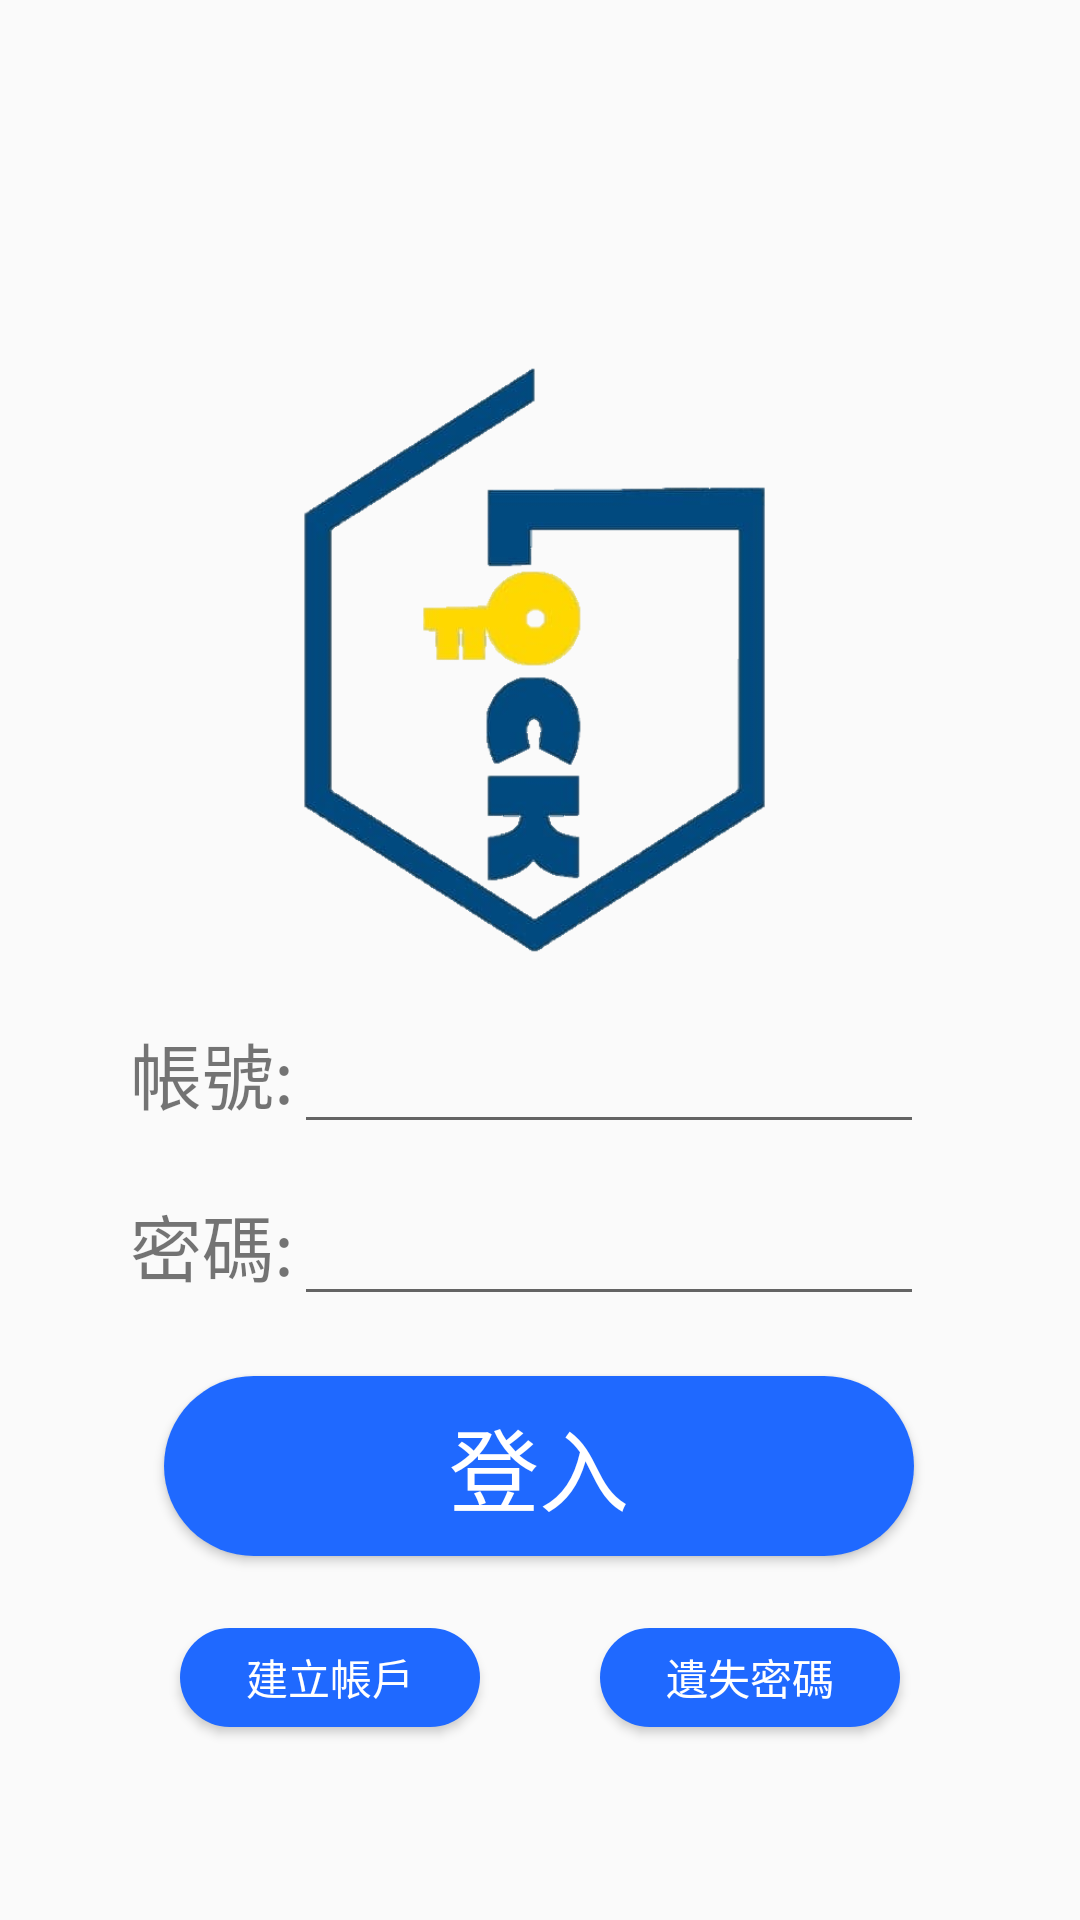

Android layout source for this screen:
<!-- AndroidManifest.xml: application theme AppTheme -->
<!-- res/layout/activity_login_page.xml -->
<?xml version="1.0" encoding="utf-8"?>
<android.support.constraint.ConstraintLayout xmlns:android="http://schemas.android.com/apk/res/android"
    xmlns:app="http://schemas.android.com/apk/res-auto"
    xmlns:tools="http://schemas.android.com/tools"
    android:id="@+id/member_page"
    android:layout_width="match_parent"
    android:layout_height="match_parent"
    android:background="@drawable/background"
    tools:context=".Member_Page">

    <ImageView
        android:id="@+id/member_logoview"
        android:layout_width="200dp"
        android:layout_height="200dp"
        android:layout_marginTop="120dp"
        android:src="@drawable/logo"
        app:layout_constraintEnd_toEndOf="parent"
        app:layout_constraintStart_toStartOf="parent"
        app:layout_constraintTop_toTopOf="parent" />

    <EditText
        android:id="@+id/pwdedit"
        android:layout_width="wrap_content"
        android:layout_height="wrap_content"
        android:layout_marginTop="20dp"
        android:layout_marginEnd="52dp"
        android:ems="10"
        android:inputType="textPersonName"
        app:layout_constraintEnd_toEndOf="parent"
        app:layout_constraintTop_toBottomOf="@+id/member_logoview" />

    <EditText
        android:id="@+id/pwd_edit"
        android:layout_width="wrap_content"
        android:layout_height="wrap_content"
        android:layout_marginTop="16dp"
        android:layout_marginEnd="52dp"
        android:ems="10"
        android:inputType="textPassword"
        app:layout_constraintEnd_toEndOf="parent"
        app:layout_constraintTop_toBottomOf="@+id/pwdedit" />

    <Button
        android:id="@+id/member_loginbtn"
        android:layout_width="250dp"
        android:layout_height="wrap_content"
        android:layout_marginTop="20dp"
        android:background="@drawable/button_selecotor"
        android:text="登入"
        android:textColor="#FFFFFF"
        android:textSize="30dp"
        app:layout_constraintEnd_toEndOf="parent"
        app:layout_constraintHorizontal_bias="0.496"
        app:layout_constraintStart_toStartOf="parent"
        app:layout_constraintTop_toBottomOf="@+id/pwd_edit" />

    <Button
        android:id="@+id/registerbtn"
        android:layout_width="100dp"
        android:layout_height="33dp"
        android:layout_marginStart="60dp"
        android:layout_marginTop="24dp"
        android:layout_marginEnd="16dp"
        android:background="@drawable/button_selecotor"
        android:text="建立帳戶"
        android:textColor="#FFFFFF"
        app:layout_constraintEnd_toStartOf="@+id/forgetpwdbtn"
        app:layout_constraintHorizontal_bias="0.0"
        app:layout_constraintStart_toStartOf="parent"
        app:layout_constraintTop_toBottomOf="@+id/member_loginbtn" />

    <Button
        android:id="@+id/forgetpwdbtn"
        android:layout_width="100dp"
        android:layout_height="33dp"
        android:layout_marginEnd="60dp"
        android:background="@drawable/button_selecotor"
        android:text="遺失密碼"
        android:textColor="#FFFFFF"
        app:layout_constraintBottom_toBottomOf="@+id/registerbtn"
        app:layout_constraintEnd_toEndOf="parent"
        app:layout_constraintTop_toTopOf="@+id/registerbtn"
        app:layout_constraintVertical_bias="0.0" />

    <TextView
        android:id="@+id/textView1"
        android:layout_width="wrap_content"
        android:layout_height="45dp"
        android:layout_marginStart="8dp"
        android:layout_marginBottom="8dp"
        android:text="帳號:"
        android:textSize="24sp"
        app:layout_constraintBottom_toBottomOf="@+id/pwdedit"
        app:layout_constraintEnd_toStartOf="@+id/pwdedit"
        app:layout_constraintHorizontal_bias="1.0"
        app:layout_constraintStart_toStartOf="parent"
        app:layout_constraintTop_toTopOf="@+id/pwdedit"
        app:layout_constraintVertical_bias="0.0" />

    <TextView
        android:id="@+id/textView2"
        android:layout_width="wrap_content"
        android:layout_height="45dp"
        android:layout_marginStart="8dp"
        android:text="密碼:"
        android:textSize="24sp"
        app:layout_constraintBottom_toBottomOf="@+id/pwd_edit"
        app:layout_constraintEnd_toStartOf="@+id/pwd_edit"
        app:layout_constraintHorizontal_bias="1.0"
        app:layout_constraintStart_toStartOf="parent"
        app:layout_constraintTop_toTopOf="@+id/pwd_edit"
        app:layout_constraintVertical_bias="0.0" />

</android.support.constraint.ConstraintLayout>
<!-- resources referenced by this layout -->
<resources>
  <!-- drawable button_selecotor (drawable) -->
  <?xml version="1.0" encoding="utf-8"?>
  <selector xmlns:android="http://schemas.android.com/apk/res/android">
      <item android:drawable="@drawable/buttonshape" android:state_pressed="false"/>
      <item android:drawable="@drawable/buttonshape1" android:state_pressed="true"/>
  </selector>
  <!-- drawable logo: png bitmap (drawable, 71235 bytes) -->
  <style name="AppTheme" parent="Theme.AppCompat.Light.NoActionBar">
          
          <item name="actionMenuTextColor">#1F69FF</item>
          <item name="colorPrimary">@color/colorPrimary</item>
          <item name="colorPrimaryDark">@color/colorPrimaryDark</item>
      </style>
  <!-- drawable buttonshape (drawable) -->
  <?xml version="1.0" encoding="utf-8"?>
  <shape xmlns:android="http://schemas.android.com/apk/res/android" android:shape="rectangle" >
      <corners
          android:radius="30dp"
          />
      <gradient
          android:angle="45"
          android:centerX="35%"
          android:centerColor="#1F69FF"
          android:startColor="#1F69FF"
          android:endColor="#1F69FF"
          android:type="linear"
          />
      <padding
          android:left="0dp"
          android:top="0dp"
          android:right="0dp"
          android:bottom="0dp"
          />
      <size
          android:width="250dp"
          android:height="60dp"
          />
  </shape>
  <!-- drawable buttonshape1 (drawable) -->
  <?xml version="1.0" encoding="utf-8"?>
  <shape xmlns:android="http://schemas.android.com/apk/res/android" android:shape="rectangle" >
      <corners
          android:radius="30dp"
          />
      <gradient
          android:angle="45"
          android:centerX="35%"
          android:centerColor="#0e43af"
          android:startColor="#0e43af"
          android:endColor="#0e43af"
          android:type="linear"
          />
      <padding
          android:left="0dp"
          android:top="0dp"
          android:right="0dp"
          android:bottom="0dp"
          />
      <size
          android:width="250dp"
          android:height="60dp"
          />
  </shape>
  <!-- not gathered from this repository: default colours our renderer supplied (Android Studio template values) -->
  <color name="colorPrimary">#FF6200EE</color>
  <color name="colorPrimaryDark">#FF3700B3</color>
</resources>
